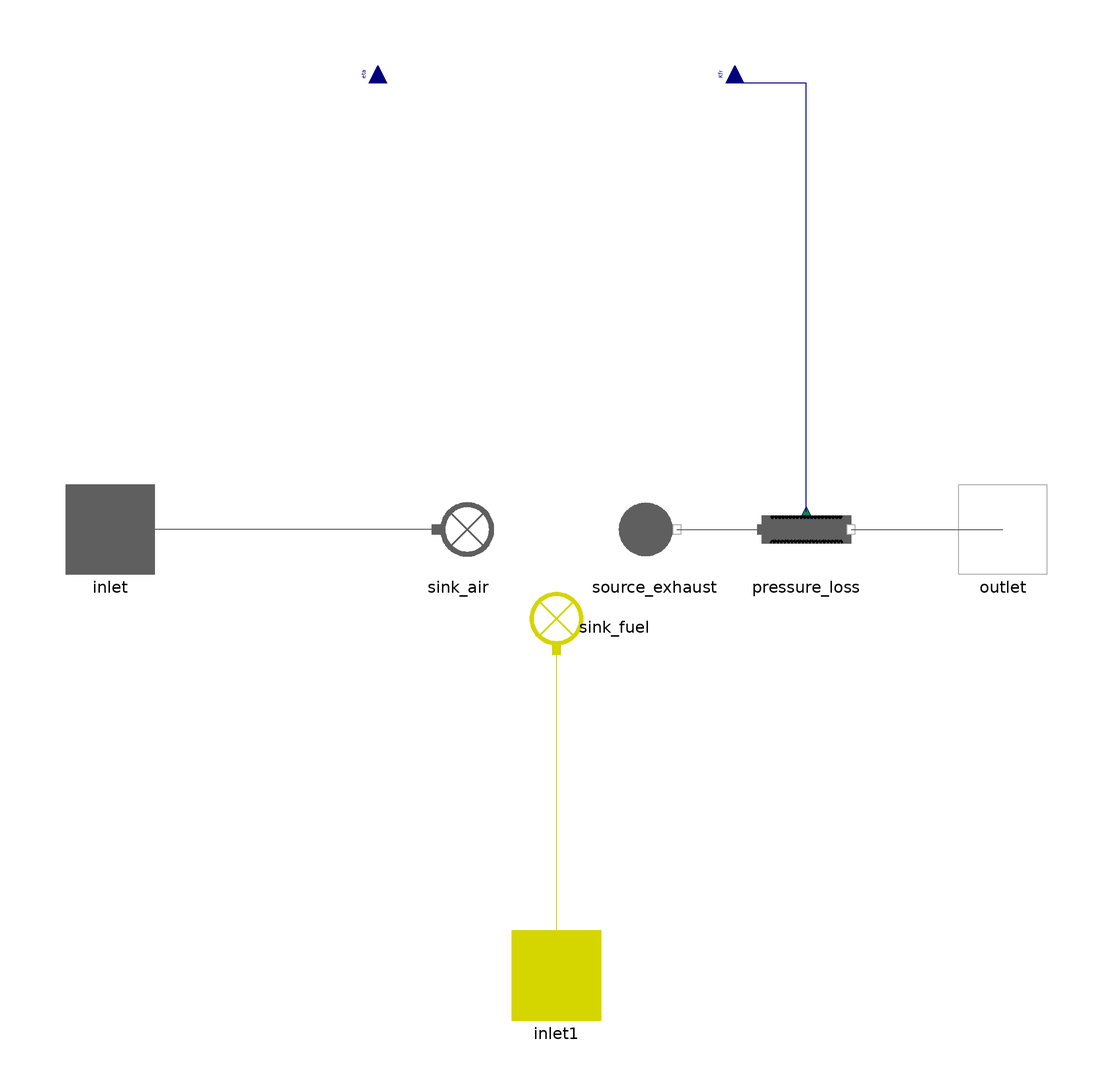

The component connection diagram of the Modelica model below, drawn from its own Placement and Line annotations.

model CombustionChamber

  import MetroscopeModelingLibrary.Utilities.Units;
  import MetroscopeModelingLibrary.Utilities.Units.Inputs;
  import MetroscopeModelingLibrary.Utilities.Constants.*;

  // Media flows
  Units.PositiveMassFlowRate Q_air;
  Units.PositiveMassFlowRate Q_fuel;
  Units.PositiveMassFlowRate Q_exhaust;

  // Performance parameters
  //Inputs.Input

  // Power released by the combustion
  Inputs.InputPower Wth;

  // Enthalpies at each connector
  Units.SpecificEnthalpy h_in_air(start=h_in_air_0);
  Units.SpecificEnthalpy h_in_fuel;
  Units.SpecificEnthalpy h_exhaust;

  // Air intake composition
  Units.MassFraction X_in_N2(start=0.78);
  Units.MassFraction X_in_O2(start=0.22);
  Units.MassFraction X_in_H2O(start=0.0);
  Units.MassFraction X_in_CO2(start=0.0);
  Units.MassFraction X_in_SO2(start=0.0);

  // Exhaust composition
  Units.MassFraction X_out_N2(start=0.73);
  Units.MassFraction X_out_O2(start=0.12);
  Units.MassFraction X_out_H2O(start=0.10);
  Units.MassFraction X_out_CO2(start=0.05);
  Units.MassFraction X_out_SO2(start=0.0);

  // Fuel composition
  Units.MassFraction X_fuel_CH4(start=0.92);
  Units.MassFraction X_fuel_C2H6(start=0.048);
  Units.MassFraction X_fuel_C3H8(start=0.005);
  Units.MassFraction X_fuel_C4H10_n_butane(start=0.002);
  Units.MassFraction X_fuel_N2(start=0.015);
  Units.MassFraction X_fuel_CO2(start=0.01);

  Units.MassFraction X_fuel_C(start=0.8) "C mass fraction in the fuel";
  Units.MassFraction X_fuel_H(start=0.2) "H mass fraction in the fuel";
  Units.MassFraction X_fuel_O(start=0) "O mass fraction in the fuel";

  // Heating values
  Units.SpecificEnthalpy HHV = calculatedHHV "Higher heating value";
  Units.SpecificEnthalpy LHV = HHV - condensationHeat "Lower heating value";

  // Initialization parameters
  parameter Units.SpecificEnthalpy h_in_air_0 = 695990.2;

  FlueGases.Connectors.Inlet inlet annotation (Placement(transformation(extent={{-110,-10},{-90,10}})));
  FlueGases.Connectors.Outlet outlet annotation (Placement(transformation(extent={{90,-10},{110,10}})));
  Fuel.Connectors.Inlet inlet1 annotation (Placement(transformation(extent={{-10,-110},{10,-90}})));
  Fuel.BoundaryConditions.Sink sink_fuel annotation (Placement(transformation(
        extent={{-10,-10},{10,10}},
        rotation=90,
        origin={0,-22})));
  FlueGases.BoundaryConditions.Source source_exhaust annotation (Placement(transformation(extent={{12,-10},{32,10}})));
  FlueGases.BoundaryConditions.Sink sink_air(h_in(start=h_in_air_0)) annotation (Placement(transformation(extent={{-32,-10},{-12,10}})));
  FlueGases.Pipes.FrictionPipe pressure_loss annotation (Placement(transformation(extent={{46,-10},{66,10}})));
  Utilities.Interfaces.GenericReal eta annotation (Placement(transformation(
        extent={{-4,-4},{4,4}},
        rotation=90,
        origin={-40,100}), iconTransformation(
        extent={{-4,-4},{4,4}},
        rotation=90,
        origin={-40,100})));
  Utilities.Interfaces.GenericReal Kfr annotation (Placement(transformation(
        extent={{-4,-4},{4,4}},
        rotation=90,
        origin={40,100}), iconTransformation(
        extent={{-4,-4},{4,4}},
        rotation=90,
        origin={40,100})));
protected
  Units.SpecificEnthalpy calculatedHHV;
  Units.SpecificEnthalpy condensationHeat;

equation
  (calculatedHHV, condensationHeat) = MetroscopeModelingLibrary.Utilities.Functions.combustionHeatingValues(
    {X_fuel_CH4,X_fuel_C2H6,X_fuel_C3H8,X_fuel_C4H10_n_butane});

  // Definitions
  Q_air = sink_air.Q_in;
  Q_fuel = sink_fuel.Q_in;
  Q_exhaust = - source_exhaust.Q_out;

  h_in_air = sink_air.h_in;
  h_in_fuel = sink_fuel.h_in;
  h_exhaust = source_exhaust.h_out;

  X_in_N2 = sink_air.Xi_in[1];
  X_in_O2 = sink_air.Xi_in[2];
  X_in_H2O = sink_air.Xi_in[3];
  X_in_CO2 = sink_air.Xi_in[4];
  X_in_SO2 = sink_air.Xi_in[5];

  X_fuel_CH4 = sink_fuel.Xi_in[1]; // methane
  X_fuel_C2H6 = sink_fuel.Xi_in[2]; // ethane
  X_fuel_C3H8=  sink_fuel.Xi_in[3]; // propane
  X_fuel_C4H10_n_butane=  sink_fuel.Xi_in[4]; //butane
  X_fuel_N2=  sink_fuel.Xi_in[5]; // nitrogen
  X_fuel_CO2=  sink_fuel.Xi_in[6]; // carbon dioxyde

  // Final quantities
  X_out_N2 = source_exhaust.Xi_out[1];
  X_out_O2 = source_exhaust.Xi_out[2];
  X_out_H2O = source_exhaust.Xi_out[3];
  X_out_CO2 = source_exhaust.Xi_out[4];
  X_out_SO2 = source_exhaust.Xi_out[5];

  // Mass Balance
  Q_exhaust = Q_air + Q_fuel;

  // Mechanical Balance
  sink_air.P_in - source_exhaust.P_out = 0;

  // Energy balance
  Wth = eta*Q_fuel*LHV;
  Q_exhaust*h_exhaust = Q_air*h_in_air + Q_fuel*h_in_fuel + Wth;

  // Chemical balance
  // Quantity of reactants in fuel
  X_fuel_C  = m_C*(X_fuel_CH4/m_CH4 + 2*X_fuel_C2H6/m_C2H6 + 3*X_fuel_C3H8/m_C3H8 + 4*X_fuel_C4H10_n_butane/m_C4H10 + X_fuel_CO2/m_CO2);
  X_fuel_H  = m_H*(4*X_fuel_CH4/m_CH4 + 6*X_fuel_C2H6/m_C2H6 + 8*X_fuel_C3H8/m_C3H8 + 10*X_fuel_C4H10_n_butane/m_C4H10);
  X_fuel_O = 2*m_O*X_fuel_CO2/m_CO2;

  // Mass balance for all species
  - Q_exhaust * X_out_N2  + Q_air * X_in_N2  + Q_fuel*X_fuel_N2= 0; //Hyp: the NOx creation is negligible
  - Q_exhaust * X_out_O2  + Q_air * X_in_O2  + Q_fuel*X_fuel_O*0.5 = Q_fuel*m_O*(2*X_fuel_C/m_C + 0.5*X_fuel_H/m_H);
  - Q_exhaust * X_out_H2O + Q_air * X_in_H2O = -Q_fuel*(0.5*X_fuel_H/m_H)*m_H2O;
  - Q_exhaust * X_out_CO2 + Q_air * X_in_CO2 = -Q_fuel*X_fuel_C*m_CO2/m_C;
  - Q_exhaust * X_out_SO2 + Q_air * X_in_SO2 = 0; //Hyp: No S in fuel

  connect(sink_air.C_in, inlet) annotation (Line(points={{-27,0},{-100,0}}, color={95,95,95}));
  connect(sink_fuel.C_in, inlet1) annotation (Line(points={{-2.77556e-16,-27},{-2.77556e-16,-63.5},{0,-63.5},{0,-100}}, color={213,213,0}));
  connect(source_exhaust.C_out, pressure_loss.C_in) annotation (Line(points={{27,0},{46,0}}, color={95,95,95}));
  connect(pressure_loss.C_out, outlet) annotation (Line(points={{66,0},{100,0}}, color={95,95,95}));
  connect(pressure_loss.Kfr, Kfr) annotation (Line(points={{56,4},{56,100},{40,100}}, color={0,0,127}));
  annotation (
    Diagram(coordinateSystem(
        preserveAspectRatio=false,
        extent={{-100,-100},{100,100}},
        initialScale=0.2)),
    Icon(coordinateSystem(
        preserveAspectRatio=false,
        extent={{-100,-100},{100,100}},
        initialScale=0.2),
                     graphics={Polygon(
          points={{100,100},{100,-100},{-100,-100},{-100,100},{100,100}},
          lineColor={0,0,255},
          fillColor={244,125,35},
          fillPattern=FillPattern.Solid),
        Polygon(
          points={{-32,62},{-18.916,58.8281},{34,46},{-10,30},{46,18},{-6,0},{36,-16},{-10,-32},{42,-44},{-20.4375,-57.5},{-32,-60},{-32,-46},{-32,45.5586},{-32,62}},
          lineColor={158,0,0},
          fillColor={255,0,0},
          fillPattern=FillPattern.Solid,
          smooth=Smooth.Bezier)}));
end CombustionChamber;